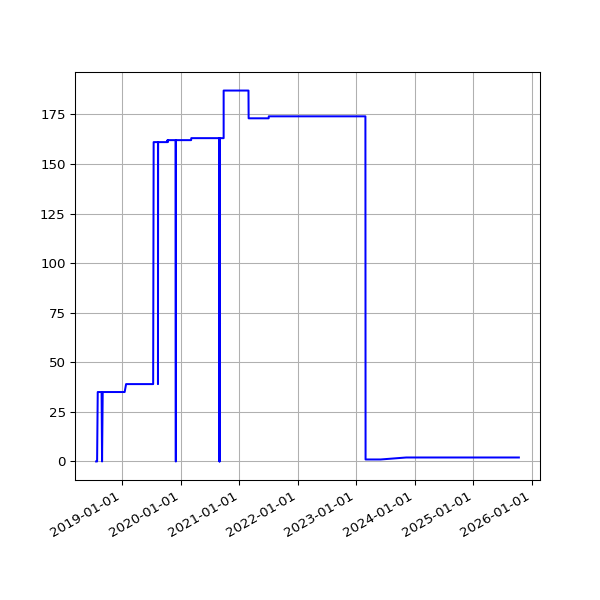

Values plotted in this chart, from the file beside it:
date, value
2018-07-22 06:28:04 +0100, 0
2018-07-25 06:33:35 +0100, 0
2018-07-28 06:42:39 +0100, 0
2018-08-01 06:05:11 +0100, 35
2018-08-04 05:47:50 +0100, 35
2018-08-07 06:16:22 +0100, 35
2018-08-10 06:44:44 +0100, 35
2018-08-13 06:18:24 +0100, 35
2018-08-16 06:36:33 +0100, 35
2018-08-19 06:01:25 +0100, 35
2018-08-22 06:51:37 +0100, 35
2018-08-25 06:24:08 +0100, 35
2018-08-28 06:26:32 +0100, 0
2018-09-01 05:58:49 +0100, 35
2018-09-04 05:55:32 +0100, 35
2018-09-07 05:52:57 +0100, 35
2018-09-10 06:01:53 +0100, 35
2018-09-13 05:45:39 +0100, 35
2018-09-16 05:46:46 +0100, 35
2018-09-19 06:33:00 +0100, 35
2018-09-22 05:54:16 +0100, 35
2018-09-25 05:59:08 +0100, 35
2018-10-04 06:11:36 +0100, 35
2018-10-07 06:27:15 +0100, 35
2018-10-10 06:46:32 +0100, 35
2018-10-13 05:53:53 +0100, 35
2018-10-16 06:26:10 +0100, 35
2018-10-19 07:06:25 +0100, 35
2018-10-22 07:10:20 +0100, 35
2018-10-25 06:00:59 +0100, 35
2018-10-28 05:13:53 +0000, 35
2018-11-01 06:49:27 +0000, 35
2018-11-04 06:12:54 +0000, 35
2018-11-07 06:03:06 +0000, 35
2018-11-10 06:10:02 +0000, 35
2018-11-13 06:13:10 +0000, 35
2018-11-16 06:06:18 +0000, 35
2018-11-19 06:13:27 +0000, 35
2018-11-22 06:43:41 +0000, 35
2018-11-25 06:14:56 +0000, 35
2018-12-01 06:23:51 +0000, 35
2018-12-04 07:04:53 +0000, 35
2018-12-07 06:14:22 +0000, 35
2018-12-10 06:27:57 +0000, 35
2018-12-13 06:31:09 +0000, 35
2018-12-16 06:21:57 +0000, 35
2018-12-19 06:31:52 +0000, 35
2018-12-22 06:31:39 +0000, 35
2018-12-25 06:50:52 +0000, 35
2018-12-28 07:09:18 +0000, 35
2019-01-01 06:51:12 +0000, 35
2019-01-04 07:45:52 +0000, 35
2019-01-07 06:36:52 +0000, 35
2019-01-10 07:00:20 +0000, 35
2019-01-13 06:51:08 +0000, 35
2019-01-16 06:18:52 +0000, 35
2019-01-25 06:27:52 +0000, 39
2019-01-28 06:20:04 +0000, 39
2019-02-01 06:43:11 +0000, 39
2019-02-04 06:46:59 +0000, 39
... 2,447 more rows
